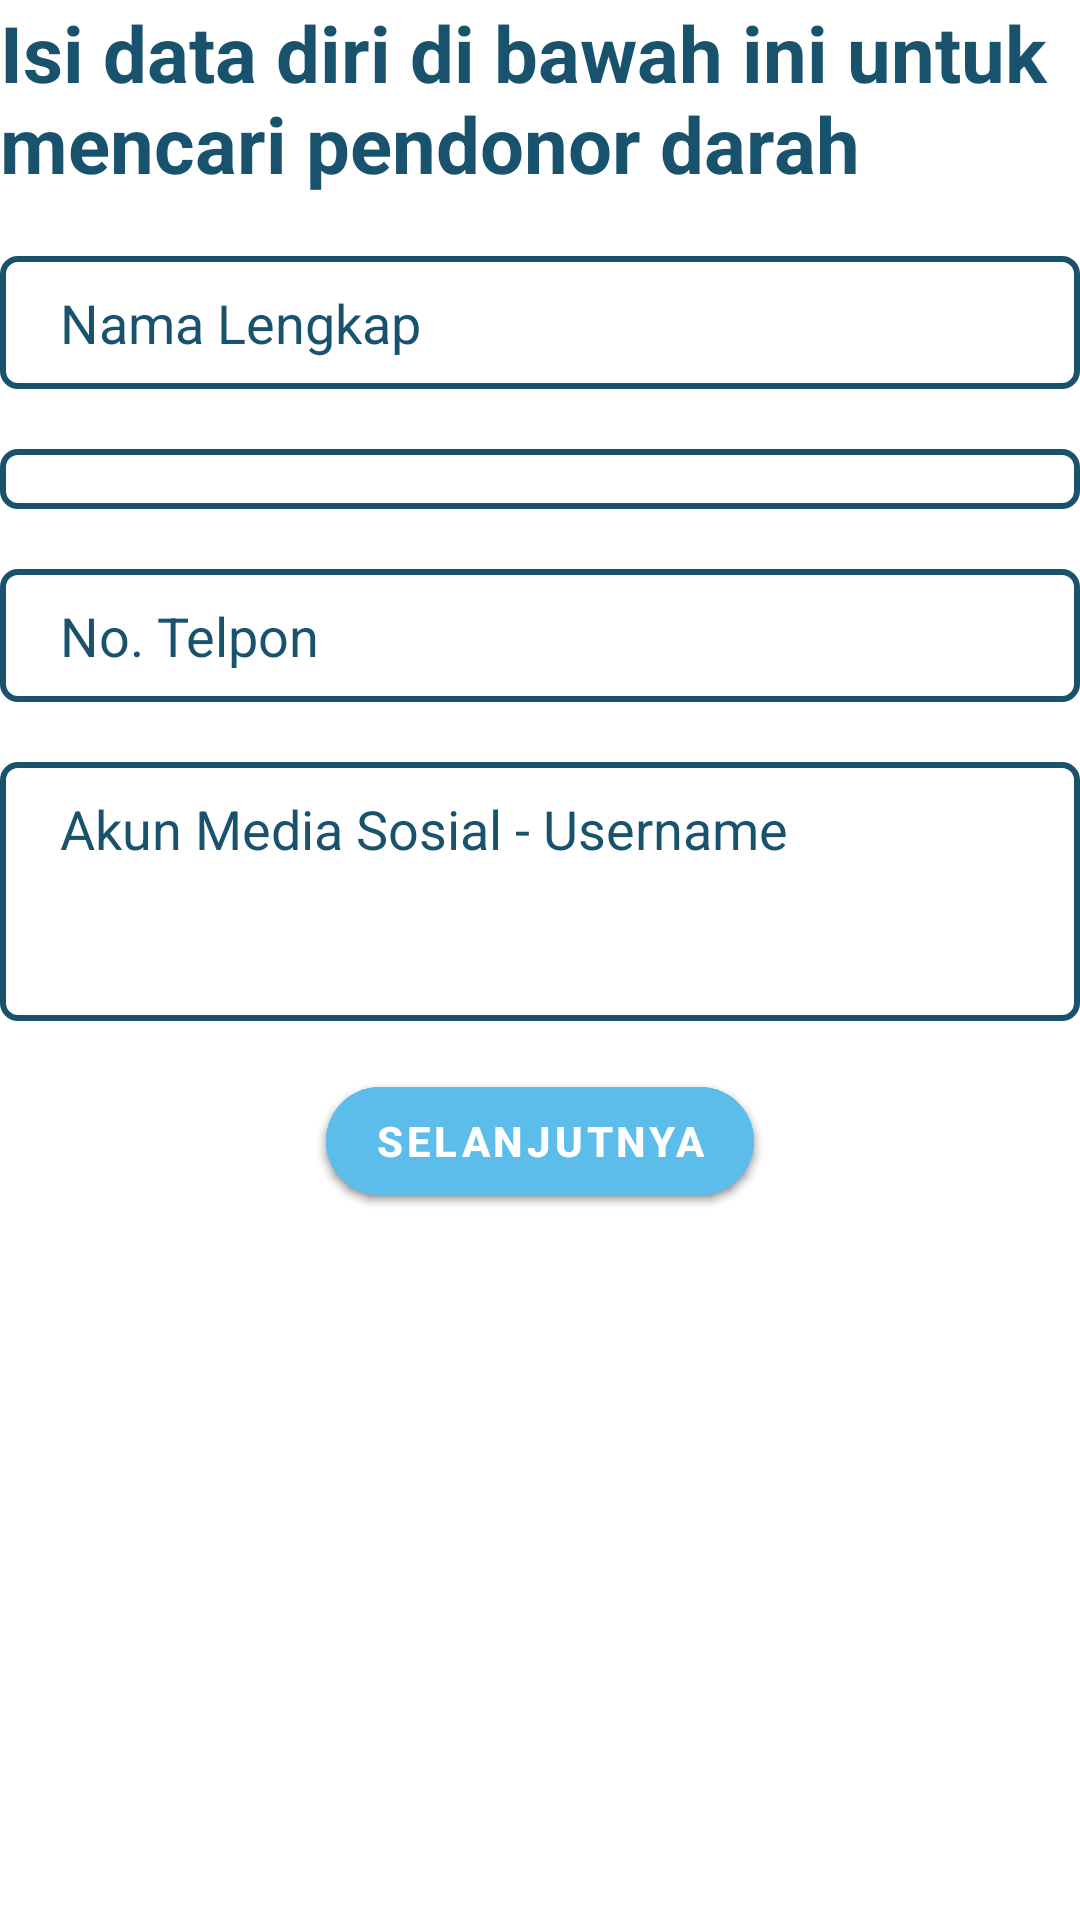

The Android layout XML behind this screen, and the referenced resources:
<!-- AndroidManifest.xml: application theme Theme.KamiBisa -->
<!-- res/layout/fragment_blood_donation_creator_data.xml -->
<?xml version="1.0" encoding="utf-8"?>
<LinearLayout xmlns:android="http://schemas.android.com/apk/res/android"
    xmlns:tools="http://schemas.android.com/tools"
    android:layout_width="match_parent"
    android:layout_height="match_parent"
    xmlns:app="http://schemas.android.com/apk/res-auto"
    android:orientation="vertical"
    tools:context=".ui.view.fragment.createBloodDonation.BloodDonationCreatorDataFragment">

    <TextView
        android:layout_width="match_parent"
        android:layout_height="wrap_content"
        android:text="Isi data diri di bawah ini untuk mencari pendonor darah"
        android:textSize="26sp"
        android:textColor="@color/primary_dark_blue"
        android:textStyle="bold"/>

    <EditText
        android:id="@+id/edt_bloodDonation_creatorData_name"
        android:layout_width="match_parent"
        android:layout_height="wrap_content"
        android:background="@drawable/stroke_box"
        android:layout_marginTop="20dp"
        android:paddingHorizontal="20dp"
        android:paddingVertical="10dp"
        android:hint="Nama Lengkap"
        android:textColorHint="@color/primary_dark_blue"
        android:textColor="@color/primary_dark_blue"
        android:inputType="textPersonName" />

    <Spinner
        android:id="@+id/spin_bloodDonation_creatorData_job"
        android:layout_width="match_parent"
        android:layout_height="wrap_content"
        android:background="@drawable/stroke_box"
        android:paddingHorizontal="20dp"
        android:paddingVertical="10dp"
        android:layout_marginTop="20dp"
        android:spinnerMode="dropdown" />

    <EditText
        android:id="@+id/edt_bloodDonation_creatorData_phone"
        android:layout_width="match_parent"
        android:layout_height="wrap_content"
        android:background="@drawable/stroke_box"
        android:layout_marginTop="20dp"
        android:paddingHorizontal="20dp"
        android:paddingVertical="10dp"
        android:hint="No. Telpon"
        android:textColorHint="@color/primary_dark_blue"
        android:textColor="@color/primary_dark_blue"
        android:inputType="phone" />

    <EditText
        android:id="@+id/edt_bloodDonation_creatorData_socialMedia"
        android:layout_width="match_parent"
        android:layout_height="wrap_content"
        android:background="@drawable/stroke_box"
        android:paddingHorizontal="20dp"
        android:paddingVertical="10dp"
        android:layout_marginTop="20dp"
        android:hint="Akun Media Sosial - Username"
        android:textColorHint="@color/primary_dark_blue"
        android:textColor="@color/primary_dark_blue"
        android:lines="3"
        android:inputType="textMultiLine"
        android:gravity="top|left"
        android:scrollHorizontally="false"
        android:scrollbars="vertical"
        android:overScrollMode="always"/>

    <com.google.android.material.button.MaterialButton
        android:id="@+id/btn_bloodDonation_creatorData_next"
        android:layout_width="wrap_content"
        android:layout_height="wrap_content"
        android:layout_gravity="center_horizontal"
        android:layout_marginTop="16dp"
        android:backgroundTint="@color/primary_light_blue"
        android:text="SELANJUTNYA"
        android:textSize="14sp"
        android:textColor="@color/white"
        android:textStyle="bold"
        app:cornerRadius="50dp"/>

</LinearLayout>
<!-- resources referenced by this layout -->
<resources>
  <color name="primary_dark_blue">#18526d</color>
  <color name="primary_light_blue">#FF5CBCEA</color>
  <color name="white">#FFFFFFFF</color>
  <!-- drawable stroke_box (drawable) -->
  <?xml version="1.0" encoding="utf-8"?>
  <shape xmlns:android="http://schemas.android.com/apk/res/android"
      android:shape="rectangle">
  
      <stroke
          android:width="2dp"
          android:color="@color/primary_dark_blue" />
  
      <corners
          android:radius="5dp" />
  
  </shape>
  <style name="Theme.KamiBisa" parent="Theme.MaterialComponents.DayNight.NoActionBar">
          
          <item name="colorPrimary">#2688B7</item>
          <item name="colorPrimaryVariant">#FF5CBCEA</item>
          <item name="colorOnPrimary">@color/white</item>
          
          <item name="colorSecondary">@color/teal_200</item>
          <item name="colorSecondaryVariant">@color/teal_700</item>
          <item name="colorOnSecondary">@color/black</item>
          
          <item name="android:statusBarColor" tools:targetApi="l">?attr/colorPrimaryVariant</item>
          
  
          
          <item name="android:ambientShadowAlpha">0.5</item>
          <item name="android:spotShadowAlpha">0.5</item>
      </style>
  <color name="teal_200">#FF03DAC5</color>
  <color name="teal_700">#FF018786</color>
  <color name="black">#FF000000</color>
</resources>
